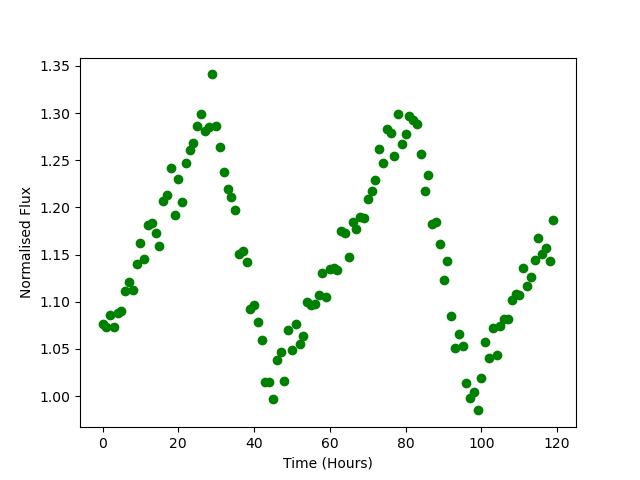

The file beside this chart, header and first rows:
Time, Flux
0.0, 1.076
1.0, 1.073
2.0, 1.085
3.0, 1.073
4.0, 1.088
5.0, 1.09
6.0, 1.112
7.0, 1.121
8.0, 1.112
9.0, 1.14
10.0, 1.162
11.0, 1.146
12.0, 1.181
13.0, 1.183
14.0, 1.173
15.0, 1.159
16.0, 1.207
17.0, 1.214
18.0, 1.242
19.0, 1.192
20.0, 1.23
21.0, 1.206
22.0, 1.247
23.0, 1.26
24.0, 1.268
25.0, 1.287
26.0, 1.299
27.0, 1.281
28.0, 1.286
29.0, 1.341
30.0, 1.286
31.0, 1.264
32.0, 1.238
33.0, 1.219
34.0, 1.211
35.0, 1.197
36.0, 1.151
37.0, 1.153
38.0, 1.143
39.0, 1.093
40.0, 1.096
41.0, 1.078
42.0, 1.06
43.0, 1.015
44.0, 1.015
45.0, 0.997
46.0, 1.038
47.0, 1.047
48.0, 1.016
49.0, 1.07
50.0, 1.048
51.0, 1.077
52.0, 1.055
53.0, 1.063
54.0, 1.1
55.0, 1.096
56.0, 1.098
57.0, 1.108
58.0, 1.13
59.0, 1.105
... 60 more rows
